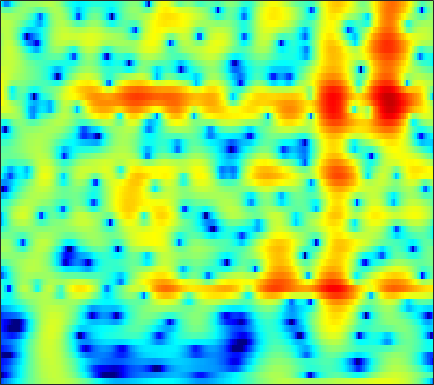

The data file committed next to this chart (first rows):
-16.021, -14.822, -13.28, -11.847, -10.844, -9.5918, -8.4083, -7.551, -6.4366, -5.3619, -4.3328, -3.5963, -2.6718, -1.8106, -1.2075, -0.46572, 0.20814, 0.66758, 1.2196, 1.7013, 2.1142, 2.3784, 2.669, 2.8918
-27.27, -24.01, -20.37, -17.4, -15.48, -13.21, -11.21, -9.842, -8.171, -6.647, -5.253, -4.287, -3.096, -2.013, -1.27, -0.3666, 0.4357, 0.973, 1.603, 2.136, 2.571, 2.833, 3.097, 3.262
-17.93, -17.27, -16.18, -14.9, -13.84, -12.36, -10.83, -9.691, -8.194, -6.75, -5.374, -4.394, -3.167, -2.033, -1.248, -0.292, 0.5579, 1.125, 1.784, 2.332, 2.767, 3.019, 3.255, 3.375
-18.77, -18.51, -17.87, -16.87, -15.88, -14.34, -12.62, -11.29, -9.519, -7.8, -6.168, -5.014, -3.579, -2.268, -1.37, -0.2879, 0.6606, 1.284, 1.999, 2.58, 3.025, 3.271, 3.48, 3.555
-23.61, -25.5, -30.05, -36.28, -29.2, -22.14, -17.51, -14.81, -11.81, -9.278, -7.093, -5.637, -3.901, -2.372, -1.349, -0.1411, 0.8977, 1.571, 2.327, 2.926, 3.366, 3.593, 3.759, 3.767
-18.5, -18.07, -17.39, -16.52, -15.71, -14.38, -12.83, -11.57, -9.818, -8.054, -6.344, -5.115, -3.576, -2.159, -1.183, -0.004755, 1.027, 1.701, 2.461, 3.061, 3.494, 3.707, 3.839, 3.796
-15.62, -15.3, -14.83, -14.29, -13.81, -13.02, -12.02, -11.13, -9.793, -8.332, -6.805, -5.646, -4.126, -2.666, -1.632, -0.3531, 0.7886, 1.545, 2.408, 3.095, 3.597, 3.849, 4.016, 3.982
-15.88, -16.33, -17.01, -17.73, -18.18, -18.45, -18.01, -17.11, -15.28, -13.06, -10.72, -8.984, -6.766, -4.702, -3.275, -1.546, -0.02839, 0.9671, 2.1, 3.011, 3.698, 4.066, 4.358, 4.421
-17.88, -19.12, -21.27, -24.14, -26.98, -33, -52.46, -36.89, -28.07, -22.33, -17.55, -14.44, -10.81, -7.697, -5.664, -3.308, -1.319, -0.04656, 1.384, 2.533, 3.418, 3.917, 4.366, 4.577
-18.25, -19.01, -20.18, -21.68, -23.1, -25.23, -27.21, -28.43, -27.96, -23.25, -18.25, -15, -11.27, -8.121, -6.072, -3.719, -1.739, -0.4706, 0.9604, 2.122, 3.034, 3.563, 4.071, 4.366
-17.05, -16.37, -15.68, -15.31, -15.05, -14.64, -14.19, -13.74, -12.79, -11.42, -9.821, -8.549, -6.791, -5.028, -3.758, -2.198, -0.815, 0.108, 1.184, 2.082, 2.801, 3.225, 3.642, 3.9
-12.44, -11.65, -10.81, -10.17, -9.66, -8.985, -8.294, -7.715, -6.838, -5.9, -4.948, -4.202, -3.179, -2.163, -1.429, -0.5154, 0.3234, 0.8923, 1.563, 2.12, 2.553, 2.8, 3.031, 3.152
-7.269, -7.106, -6.936, -6.585, -6.234, -5.68, -4.976, -4.367, -3.533, -2.758, -2.019, -1.468, -0.7674, -0.1466, 0.2646, 0.7589, 1.216, 1.528, 1.886, 2.155, 2.329, 2.383, 2.346, 2.188
-4.016, -4.904, -5.911, -6.226, -5.956, -4.979, -3.552, -2.447, -1.17, -0.1386, 0.6803, 1.126, 1.476, 1.592, 1.591, 1.563, 1.59, 1.696, 1.956, 2.28, 2.542, 2.604, 2.393, 1.76
-3.121, -5.054, -8.975, -18.17, -18.33, -8.604, -3.744, -1.44, 0.6316, 2.018, 2.867, 3.062, 2.73, 1.748, 0.5114, -1.976, -5.085, -5.762, -3.028, -0.02996, 1.954, 2.833, 3.316, 3.076
-4.95, -5.46, -6.023, -5.748, -5.096, -3.821, -2.303, -1.241, 0.02901, 1.021, 1.533, 1.604, 1.344, 0.579, -0.3734, -1.975, -3.358, -3.594, -2.529, -0.8375, 0.5967, 1.334, 1.935, 2.155
-15.28, -13.55, -9.986, -6.975, -5.331, -3.464, -1.955, -1.022, 0.06523, 0.9045, 1.414, 1.679, 1.869, 1.83, 1.708, 1.536, 1.377, 1.302, 1.311, 1.388, 1.434, 1.432, 1.329, 1.088
-9.704, -9.011, -7.233, -5.023, -3.705, -2.209, -0.9698, -0.1736, 0.7264, 1.394, 1.925, 2.251, 2.533, 2.69, 2.755, 2.755, 2.648, 2.531, 2.311, 1.972, 1.518, 1.097, 0.3911, -0.4971
-2.584, -2.437, -1.909, -1.382, -0.9591, -0.3553, 0.2023, 0.6055, 1.063, 1.452, 1.839, 2.079, 2.329, 2.543, 2.655, 2.701, 2.646, 2.521, 2.204, 1.718, 1.038, 0.3615, -0.7722, -2.202
0.2825, 0.3723, 0.5073, 0.4947, 0.5116, 0.5095, 0.4621, 0.4093, 0.3494, 0.4196, 0.5941, 0.7855, 1.17, 1.605, 1.892, 2.205, 2.402, 2.415, 2.249, 1.87, 1.222, 0.5463, -0.6104, -2.124
1.757, 1.802, 1.632, 1.379, 1.065, 0.3876, -0.5302, -1.399, -2.647, -3.684, -3.935, -3.35, -1.906, -0.3986, 0.5894, 1.667, 2.403, 2.746, 2.958, 2.862, 2.482, 2.019, 1.139, -0.04321
1.211, 1.302, 1.205, 0.9724, 0.517, -0.4129, -1.862, -3.413, -6.6, -12.33, -17.58, -11.29, -5.599, -2.356, -0.6469, 0.9853, 2.053, 2.604, 3.05, 3.196, 3.1, 2.878, 2.379, 1.681
-1.433, -1.136, -0.7423, -0.6496, -0.6966, -0.8824, -1.312, -1.753, -2.424, -2.876, -2.947, -2.595, -1.76, -0.8233, -0.1288, 0.6417, 1.227, 1.561, 1.841, 1.992, 2.013, 1.944, 1.773, 1.495
-4.621, -3.894, -2.912, -2.067, -1.426, -0.7986, -0.3379, -0.1141, 0.1394, 0.2706, 0.3912, 0.5018, 0.5587, 0.6263, 0.6236, 0.5484, 0.4577, 0.3626, 0.2717, 0.2559, 0.3078, 0.3863, 0.5024, 0.5868
-10.43, -7.951, -5.155, -2.846, -1.376, 0.04073, 1.128, 1.731, 2.329, 2.638, 2.764, 2.687, 2.366, 1.836, 1.229, 0.1948, -1.062, -2.081, -3.108, -3.373, -2.822, -2.134, -1.262, -0.6081
-10.35, -7.509, -4.446, -1.807, -0.2944, 1.287, 2.514, 3.239, 3.89, 4.287, 4.382, 4.219, 3.774, 2.86, 1.872, -0.03432, -2.986, -6.339, -15.33, -17.31, -8.045, -5.01, -2.812, -1.76
-4.327, -3.627, -2.609, -1.26, -0.4387, 0.7218, 1.726, 2.365, 3.031, 3.505, 3.712, 3.739, 3.502, 2.983, 2.403, 1.354, 0.1099, -0.8972, -1.953, -2.412, -2.212, -1.924, -1.648, -1.761
-5.225, -4.988, -4.278, -3.488, -2.767, -1.701, -0.69, -0.008487, 0.8383, 1.506, 2.017, 2.295, 2.464, 2.514, 2.415, 2.203, 1.874, 1.618, 1.275, 0.9683, 0.6908, 0.4638, 0.1129, -0.3865
-10.18, -10.34, -9.431, -8.28, -6.965, -5.304, -3.825, -2.816, -1.603, -0.6044, 0.2646, 0.7782, 1.357, 1.813, 2.059, 2.311, 2.432, 2.487, 2.446, 2.333, 2.114, 1.901, 1.529, 1.059
-21.27, -34.39, -19.96, -14.33, -11.21, -8.591, -6.516, -5.198, -3.704, -2.482, -1.367, -0.6848, 0.2394, 0.9798, 1.529, 2.146, 2.667, 2.962, 3.216, 3.312, 3.22, 3.035, 2.615, 2.047
-11.35, -12.26, -12.31, -11.82, -10.72, -9.518, -7.888, -6.725, -5.404, -4.203, -3.292, -2.572, -1.611, -0.4994, 0.4238, 1.627, 2.745, 3.415, 4.114, 4.494, 4.578, 4.411, 3.906, 3.037
-6.513, -7.997, -10.93, -13.88, -16.72, -15.02, -11.23, -9.107, -7.486, -6.79, -7.299, -8.003, -8.644, -6.281, -3.689, -0.5375, 1.876, 3.228, 4.515, 5.272, 5.563, 5.496, 5.033, 4.107
-3.865, -5.261, -7.332, -10.09, -10.96, -10.86, -8.877, -7.658, -6.656, -6.643, -7.543, -9.053, -10.32, -7.875, -4.791, -1.359, 1.139, 2.533, 3.833, 4.606, 4.907, 4.864, 4.471, 3.75
-1.707, -2.187, -2.821, -3.293, -3.557, -3.582, -3.398, -3.191, -2.836, -2.629, -2.377, -2.161, -1.651, -0.8238, -0.07074, 1.056, 2.073, 2.736, 3.352, 3.682, 3.681, 3.476, 2.912, 2.066
-1.253, -1.287, -1.392, -1.338, -1.366, -1.193, -1.021, -0.8214, -0.5411, -0.1876, 0.1477, 0.4686, 0.872, 1.352, 1.702, 2.165, 2.554, 2.761, 2.89, 2.816, 2.514, 2.109, 1.321, 0.1793
-2.087, -1.947, -1.715, -1.518, -1.264, -0.9694, -0.5936, -0.2987, 0.08982, 0.51, 0.9058, 1.196, 1.559, 1.883, 2.11, 2.335, 2.489, 2.518, 2.462, 2.241, 1.839, 1.403, 0.6166, -0.4355
-3.744, -3.635, -3.333, -2.968, -2.53, -1.96, -1.294, -0.819, -0.1927, 0.3429, 0.8576, 1.163, 1.557, 1.85, 2.035, 2.208, 2.299, 2.32, 2.255, 2.087, 1.785, 1.471, 0.9171, 0.2238
-6.759, -7.136, -7.168, -6.246, -5.371, -3.914, -2.626, -1.765, -0.7965, -0.04367, 0.5398, 0.8911, 1.249, 1.533, 1.683, 1.863, 1.981, 2.052, 2.079, 2.051, 1.954, 1.823, 1.578, 1.233
-11.26, -16.12, -24.36, -12.79, -8.907, -5.341, -3.152, -1.97, -0.8675, -0.1156, 0.2843, 0.5062, 0.6068, 0.6963, 0.7498, 0.858, 1.031, 1.166, 1.391, 1.591, 1.77, 1.87, 1.954, 1.961
-4.746, -5.461, -5.629, -4.498, -3.557, -1.919, -0.7954, -0.2204, 0.1864, 0.2638, -0.05122, -0.4077, -1.09, -1.756, -2.066, -2.194, -1.831, -1.43, -0.7097, -0.04346, 0.5329, 0.9018, 1.335, 1.726
1.47, 1.598, 1.653, 1.868, 1.94, 1.997, 1.967, 1.773, 1.235, 0.2752, -1.055, -2.589, -5.071, -8.675, -11.66, -12.41, -9.139, -6.972, -4.898, -3.544, -2.762, -2.282, -1.75, -0.9943
4.748, 4.69, 4.459, 3.992, 3.787, 3.16, 2.516, 1.932, 0.9642, -0.3717, -2.143, -3.705, -6.559, -9.734, -11.9, -12.9, -11.24, -9.569, -8.252, -7.661, -8.028, -9.018, -10.84, -10.48
6.363, 5.699, 4.697, 3.546, 2.621, 1.719, 0.8675, 0.3465, -0.4429, -1.331, -2.694, -4.024, -5.855, -8.215, -9.619, -10.73, -10.75, -9.941, -8.998, -8.494, -8.633, -9.413, -10.82, -10.09
6.937, 5.573, 3.177, 0.2167, -2.516, -5.283, -4.813, -3.611, -2.473, -2.217, -2.724, -3.756, -5.964, -9.341, -13.77, -31.07, -17.14, -11.87, -8.223, -6.137, -4.846, -4.097, -3.229, -2.285
6.631, 5.235, 2.83, -0.5272, -3.603, -6.809, -5.806, -3.943, -2.229, -1.514, -1.52, -1.831, -2.856, -4.226, -5.135, -5.943, -5.871, -5.371, -4.342, -3.378, -2.644, -2.171, -1.655, -1.183
5.863, 5.09, 3.917, 2.733, 1.831, 0.9409, 0.4874, 0.3332, 0.2728, 0.2004, -0.02479, -0.2947, -0.7069, -1.212, -1.615, -2.012, -2.272, -2.437, -2.554, -2.689, -2.911, -3.193, -3.689, -4.297
4.864, 4.564, 4.082, 3.558, 3.214, 2.7, 2.252, 1.946, 1.569, 1.214, 0.843, 0.5157, 0.09113, -0.3302, -0.6725, -1.137, -1.592, -1.917, -2.448, -3.089, -3.901, -4.703, -6.15, -8.271
3.836, 3.837, 3.755, 3.555, 3.367, 3.083, 2.721, 2.433, 2.012, 1.549, 1.073, 0.7208, 0.2043, -0.312, -0.6674, -1.161, -1.664, -2.042, -2.582, -3.199, -3.961, -4.643, -5.76, -7.174
2.974, 3.225, 3.436, 3.468, 3.38, 3.203, 2.871, 2.557, 2.063, 1.471, 0.8368, 0.3765, -0.2778, -0.9236, -1.341, -1.834, -2.269, -2.538, -2.814, -3.064, -3.32, -3.541, -3.874, -4.256
2.379, 2.899, 3.382, 3.635, 3.612, 3.405, 3.009, 2.572, 1.848, 0.9934, 0.03232, -0.7234, -1.707, -2.647, -3.311, -3.952, -4.294, -4.342, -4.073, -3.598, -3.036, -2.65, -2.212, -1.888
1.889, 2.712, 3.417, 3.749, 3.791, 3.445, 2.787, 2.087, 0.8845, -0.522, -2.078, -3.358, -5.092, -6.797, -8.138, -10.02, -11.06, -10.56, -8.55, -6.107, -3.978, -2.66, -1.262, -0.2293
1.388, 2.323, 3.075, 3.299, 3.203, 2.672, 1.621, 0.51, -1.415, -3.917, -6.903, -9.131, -11.59, -13.26, -14.33, -16.99, -21.65, -19.92, -13, -8.288, -4.961, -3.048, -1.069, 0.4201
1.551, 2.217, 2.742, 2.809, 2.505, 1.795, 0.5807, -0.725, -3.061, -6.314, -11.1, -16.88, -26.73, -18.27, -15.35, -13.16, -11.66, -10.39, -8.502, -6.353, -4.268, -2.796, -1.056, 0.4221
2.299, 2.598, 2.776, 2.703, 2.443, 1.768, 0.7831, -0.1621, -1.762, -3.695, -5.789, -7.209, -8.592, -9.179, -9.286, -9.07, -8.658, -8.161, -7.288, -6.012, -4.462, -3.22, -1.581, -0.1062
2.857, 2.913, 2.858, 2.682, 2.52, 2.106, 1.517, 0.977, 0.1325, -0.8545, -1.931, -2.783, -3.902, -5.027, -5.894, -7.281, -8.906, -10.24, -11.13, -9.832, -7.05, -4.987, -2.625, -0.7691
2.306, 2.161, 1.991, 1.828, 1.704, 1.642, 1.538, 1.385, 1.111, 0.735, 0.2178, -0.2834, -1.139, -2.248, -3.293, -5.149, -7.827, -10.71, -15.25, -12.36, -7.324, -4.624, -2.018, -0.211
-0.7071, -1.314, -1.814, -1.84, -1.653, -1.084, -0.4055, 0.05789, 0.5206, 0.7993, 0.8816, 0.8366, 0.59, 0.1532, -0.3158, -1.024, -1.747, -2.178, -2.369, -1.991, -1.115, -0.334, 0.6527, 1.424
-6.587, -9.082, -12.63, -12.27, -9.555, -6.478, -4.103, -2.719, -1.346, -0.3928, 0.255, 0.578, 0.8661, 1.024, 1.095, 1.148, 1.199, 1.27, 1.466, 1.741, 2.053, 2.282, 2.493, 2.541
